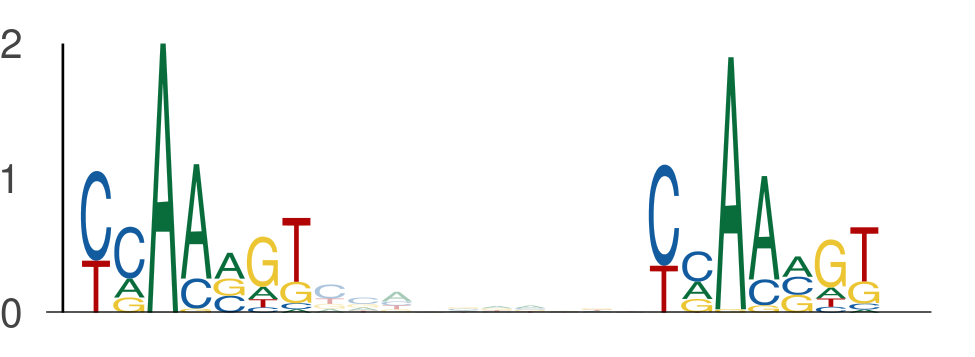

Data behind this chart, as committed beside it:
seq_index, start_position, end_position, is_reversed_complement
5974, 20, 27, 0
5974, 37, 44, 0
3297, 79, 86, 0
3297, 96, 103, 0
3297, 62, 69, 0
3297, 79, 86, 0
3297, 103, 110, 0
3297, 120, 127, 0
58, 69, 76, 0
58, 86, 93, 0
58, 79, 86, 0
58, 96, 103, 0
78, 79, 86, 0
78, 96, 103, 0
4237, 86, 93, 0
4237, 103, 110, 0
5857, 102, 109, 0
5857, 119, 126, 0
437, 69, 76, 0
437, 86, 93, 0
1051, 100, 107, 0
1051, 117, 124, 0
2040, 14, 21, 0
2040, 31, 38, 0
144, 7, 14, 0
144, 24, 31, 0
1496, 3, 10, 0
1496, 20, 27, 0
1660, 79, 86, 0
1660, 96, 103, 0
1069, 32, 39, 0
1069, 49, 56, 0
5812, 79, 86, 0
5812, 96, 103, 0
5048, 86, 93, 0
5048, 103, 110, 0
315, 50, 57, 0
315, 67, 74, 0
486, 79, 86, 0
486, 96, 103, 0
3379, 40, 47, 0
3379, 57, 64, 0
235, 79, 86, 0
235, 96, 103, 0
232, 47, 54, 0
232, 64, 71, 0
697, 107, 114, 0
697, 124, 131, 0
5148, 32, 39, 0
5148, 49, 56, 0
4957, 79, 86, 0
4957, 96, 103, 0
130, 79, 86, 0
130, 96, 103, 0
3736, 69, 76, 0
3736, 86, 93, 0
4053, 100, 107, 0
4053, 117, 124, 0
5571, 127, 134, 0
5571, 144, 151, 0
... 540 more rows
